Run: headless pygame with SDL's dummy video driver; simulated clock (each Clock.tick advances the game by its frame time, no real sleeping); random seed 0; keys injected as events and as key.get_pressed() state; no mouse input; restart key RETURN tapped at the start of phases 3 and 4.
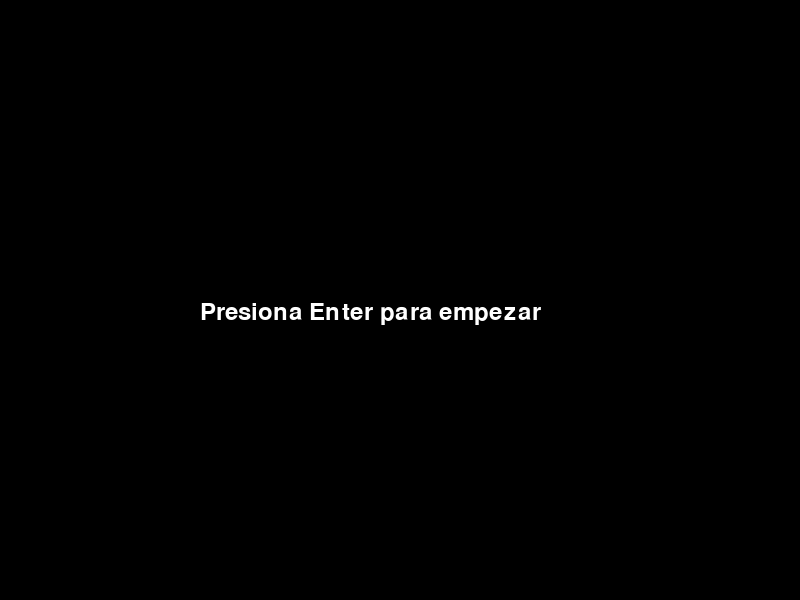
Frame 1 of 4 · flips 1–60 · no input
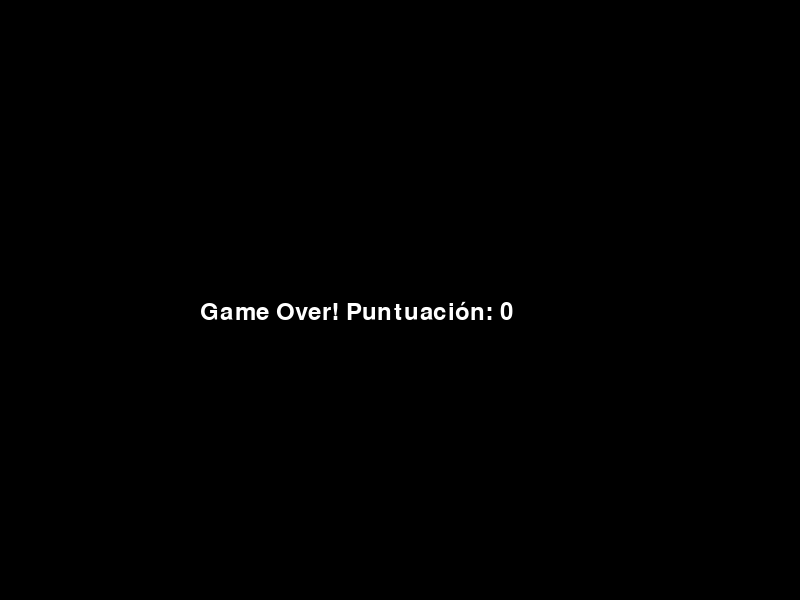
Frame 2 of 4 · flips 61–180 · tapped SPACE, RETURN · held RIGHT (→), D
Frame 3 of 4 · flips 181–300 · tapped RETURN · held DOWN (↓), S · screen same as frame 1, image omitted
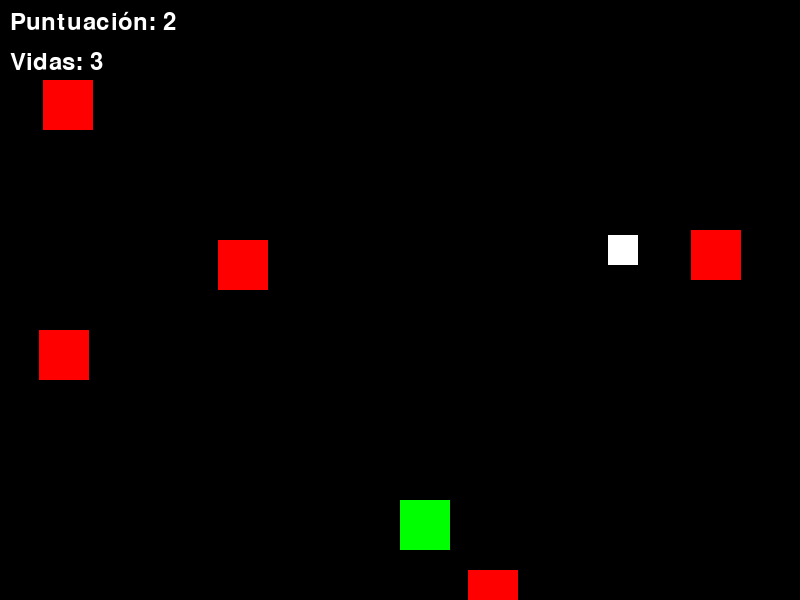
Frame 4 of 4 · flips 301–420 · tapped RETURN · held LEFT (←), A, UP (↑), W

The pygame program that drew these frames:

import pygame
import sys
import random

# Inicialización de Pygame
pygame.init()

# Configuración de la ventana
size = width, height = 800, 600
screen = pygame.display.set_mode(size)
pygame.display.set_caption("Juego Completo en Pygame")

# Colores
black = (0, 0, 0)
white = (255, 255, 255)
red = (255, 0, 0)
green = (0, 255, 0)
blue = (0, 0, 255)

# Configuración del jugador
player_size = 50
player_pos = [width // 2, height - 2 * player_size]
player_speed = 10

# Configuración de enemigos
enemy_size = 50
enemy_pos = [random.randint(0, width - enemy_size), 0]
enemy_list = [enemy_pos]
enemy_speed = 10

# Configuración de balas
bullet_size = 20
bullet_pos = [0, 0]
bullet_speed = 20
bullet_list = []

# Configuración de poderes
power_size = 30
power_pos = [random.randint(0, width - power_size), 0]
power_list = [power_pos]
power_speed = 5

# Sistema de puntuación y vidas
score = 0
lives = 3

# Reloj para controlar la velocidad de fotogramas
clock = pygame.time.Clock()

# Fuentes
font = pygame.font.SysFont("monospace", 35)

# Funciones auxiliares
def draw_player():
    pygame.draw.rect(screen, green, (player_pos[0], player_pos[1], player_size, player_size))

def draw_enemies():
    for enemy_pos in enemy_list:
        pygame.draw.rect(screen, red, (enemy_pos[0], enemy_pos[1], enemy_size, enemy_size))

def draw_bullets():
    for bullet_pos in bullet_list:
        pygame.draw.rect(screen, blue, (bullet_pos[0], bullet_pos[1], bullet_size, bullet_size))

def draw_powers():
    for power_pos in power_list:
        pygame.draw.rect(screen, white, (power_pos[0], power_pos[1], power_size, power_size))

def detect_collision(player_pos, enemy_pos):
    p_x = player_pos[0]
    p_y = player_pos[1]
    e_x = enemy_pos[0]
    e_y = enemy_pos[1]

    if (e_x >= p_x and e_x < (p_x + player_size)) or (p_x >= e_x and p_x < (e_x + enemy_size)):
        if (e_y >= p_y and e_y < (p_y + player_size)) or (p_y >= e_y and p_y < (e_y + enemy_size)):
            return True
    return False

def update_enemy_positions(enemy_list, score):
    for idx, enemy_pos in enumerate(enemy_list):
        if enemy_pos[1] >= 0 and enemy_pos[1] < height:
            enemy_pos[1] += enemy_speed
        else:
            enemy_list.pop(idx)
            score += 1
    return score

def update_bullet_positions(bullet_list):
    for idx, bullet_pos in enumerate(bullet_list):
        if bullet_pos[1] > 0:
            bullet_pos[1] -= bullet_speed
        else:
            bullet_list.pop(idx)

def update_power_positions(power_list):
    for idx, power_pos in enumerate(power_list):
        if power_pos[1] >= 0 and power_pos[1] < height:
            power_pos[1] += power_speed
        else:
            power_list.pop(idx)

def collision_with_bullets(enemy_list, bullet_list):
    for enemy_pos in enemy_list:
        for bullet_pos in bullet_list:
            if detect_collision(enemy_pos, bullet_pos):
                enemy_list.remove(enemy_pos)
                bullet_list.remove(bullet_pos)
                return True
    return False

def collision_with_power(player_pos, power_list):
    for power_pos in power_list:
        if detect_collision(player_pos, power_pos):
            power_list.remove(power_pos)
            return True
    return False

# Pantalla de inicio
def start_screen():
    while True:
        screen.fill(black)
        welcome_text = font.render("Presiona Enter para empezar", True, white)
        screen.blit(welcome_text, (width//4, height//2))
        pygame.display.update()

        for event in pygame.event.get():
            if event.type == pygame.QUIT:
                pygame.quit()
                sys.exit()
            if event.type == pygame.KEYDOWN:
                if event.key == pygame.K_RETURN:
                    return

# Pantalla de fin
def game_over_screen(score):
    while True:
        screen.fill(black)
        game_over_text = font.render(f"Game Over! Puntuación: {score}", True, white)
        screen.blit(game_over_text, (width//4, height//2))
        pygame.display.update()

        for event in pygame.event.get():
            if event.type == pygame.QUIT:
                pygame.quit()
                sys.exit()
            if event.type == pygame.KEYDOWN:
                if event.key == pygame.K_RETURN:
                    return

# Pantalla de inicio
start_screen()

# Bucle principal del juego
while True:
    for event in pygame.event.get():
        if event.type == pygame.QUIT:
            pygame.quit()
            sys.exit()
        if event.type == pygame.KEYDOWN:
            if event.key == pygame.K_LEFT:
                player_pos[0] -= player_speed
            if event.key == pygame.K_RIGHT:
                player_pos[0] += player_speed
            if event.key == pygame.K_UP:
                player_pos[1] -= player_speed
            if event.key == pygame.K_DOWN:
                player_pos[1] += player_speed
            if event.key == pygame.K_SPACE:
                bullet_list.append([player_pos[0] + player_size//2 - bullet_size//2, player_pos[1]])

    player_pos[0] = max(0, min(player_pos[0], width - player_size))
    player_pos[1] = max(0, min(player_pos[1], height - player_size))

    score = update_enemy_positions(enemy_list, score)
    update_bullet_positions(bullet_list)
    update_power_positions(power_list)

    if collision_with_bullets(enemy_list, bullet_list):
        score += 5

    if collision_with_power(player_pos, power_list):
        lives += 1

    if random.randint(1, 20) == 1:
        enemy_list.append([random.randint(0, width - enemy_size), 0])

    if random.randint(1, 100) == 1:
        power_list.append([random.randint(0, width - power_size), 0])

    screen.fill(black)
    draw_player()
    draw_enemies()
    draw_bullets()
    draw_powers()

    if any(detect_collision(player_pos, enemy_pos) for enemy_pos in enemy_list):
        lives -= 1
        if lives == 0:
            game_over_screen(score)
            start_screen()
            score = 0
            lives = 3
            enemy_list = []
            bullet_list = []
            power_list = []

    score_text = font.render(f"Puntuación: {score}", True, white)
    lives_text = font.render(f"Vidas: {lives}", True, white)
    screen.blit(score_text, (10, 10))
    screen.blit(lives_text, (10, 50))

    pygame.display.update()
    clock.tick(30)
